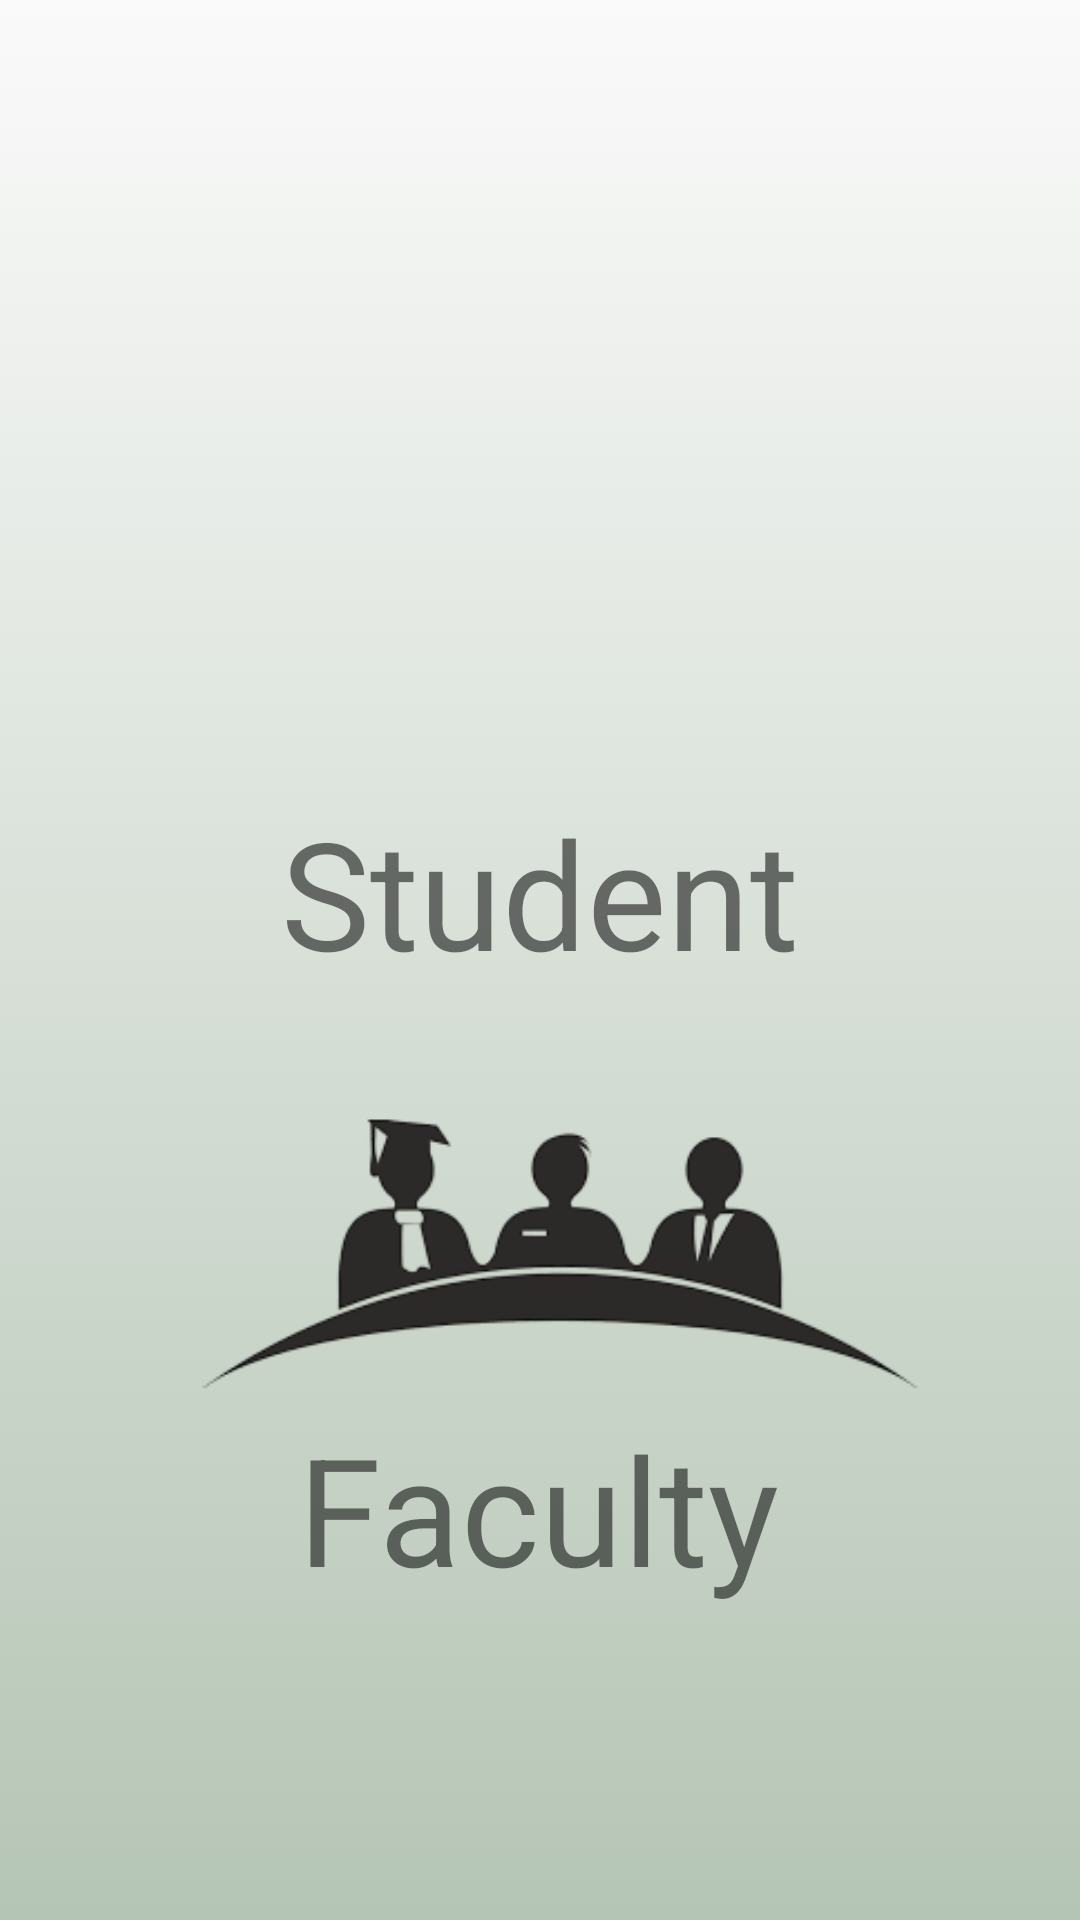

Write the Android layout XML for this screen, with the resource values it uses.
<!-- AndroidManifest.xml: application theme Theme.Padho -->
<!-- res/layout/stft_login.xml -->
<?xml version="1.0" encoding="utf-8"?>
<androidx.constraintlayout.widget.ConstraintLayout xmlns:android="http://schemas.android.com/apk/res/android"
    xmlns:app="http://schemas.android.com/apk/res-auto"
    xmlns:tools="http://schemas.android.com/tools"
    android:layout_width="match_parent"
    android:layout_height="match_parent"
    android:background="@drawable/background_intro"

    tools:context=".MainActivity">


    <ImageView
        android:id="@+id/imageView2"
        android:layout_width="144dp"
        android:layout_height="144dp"
        android:layout_marginTop="120dp"
        android:src="@drawable/student_logo"
        app:layout_constraintEnd_toEndOf="parent"

        app:layout_constraintHorizontal_bias="0.497"
        app:layout_constraintStart_toStartOf="parent"
        app:layout_constraintTop_toTopOf="parent" />

    <TextView
        android:id="@+id/textView3"
        android:layout_width="wrap_content"
        android:layout_height="wrap_content"
        android:text="Student"
        android:textSize="50dp"
        app:layout_constraintBottom_toTopOf="@+id/imageView"
        app:layout_constraintEnd_toEndOf="parent"
        app:layout_constraintStart_toStartOf="parent"
        app:layout_constraintTop_toBottomOf="@+id/imageView2"
        app:layout_constraintVertical_bias="0.0" />

    <ImageView
        android:id="@+id/imageView"
        android:layout_width="278dp"
        android:layout_height="108dp"
        android:src="@drawable/faculty_logo"
        app:layout_constraintBottom_toBottomOf="parent"
        app:layout_constraintEnd_toEndOf="parent"
        app:layout_constraintHorizontal_bias="0.582"
        app:layout_constraintStart_toStartOf="parent"
        app:layout_constraintTop_toBottomOf="@+id/imageView2"
        app:layout_constraintVertical_bias="0.363" />

    <TextView
        android:id="@+id/textView4"
        android:layout_width="wrap_content"
        android:layout_height="wrap_content"
        android:text="Faculty"
        android:textSize="50dp"
        app:layout_constraintBottom_toBottomOf="parent"
        app:layout_constraintEnd_toEndOf="parent"
        app:layout_constraintHorizontal_bias="0.497"
        app:layout_constraintStart_toStartOf="parent"
        app:layout_constraintTop_toBottomOf="@+id/imageView"
        app:layout_constraintVertical_bias="0.0" />

</androidx.constraintlayout.widget.ConstraintLayout>
<!-- resources referenced by this layout -->
<resources>
  <!-- drawable background_intro (drawable) -->
  <?xml version="1.0" encoding="utf-8"?>
  <selector xmlns:android="http://schemas.android.com/apk/res/android">
  <item>
      <shape android:layout_height="wrap_content" android:shape="rectangle">
          <gradient android:angle="98" android:endColor="#B5C5B5"/>
      </shape>
  </item>
  </selector>
  <!-- drawable faculty_logo: png bitmap (drawable, 15524 bytes) -->
  <style name="Theme.Padho" parent="Base.Theme.Padho" />
  <style name="Base.Theme.Padho" parent="Theme.AppCompat.DayNight.NoActionBar">
          
          
      </style>
</resources>
